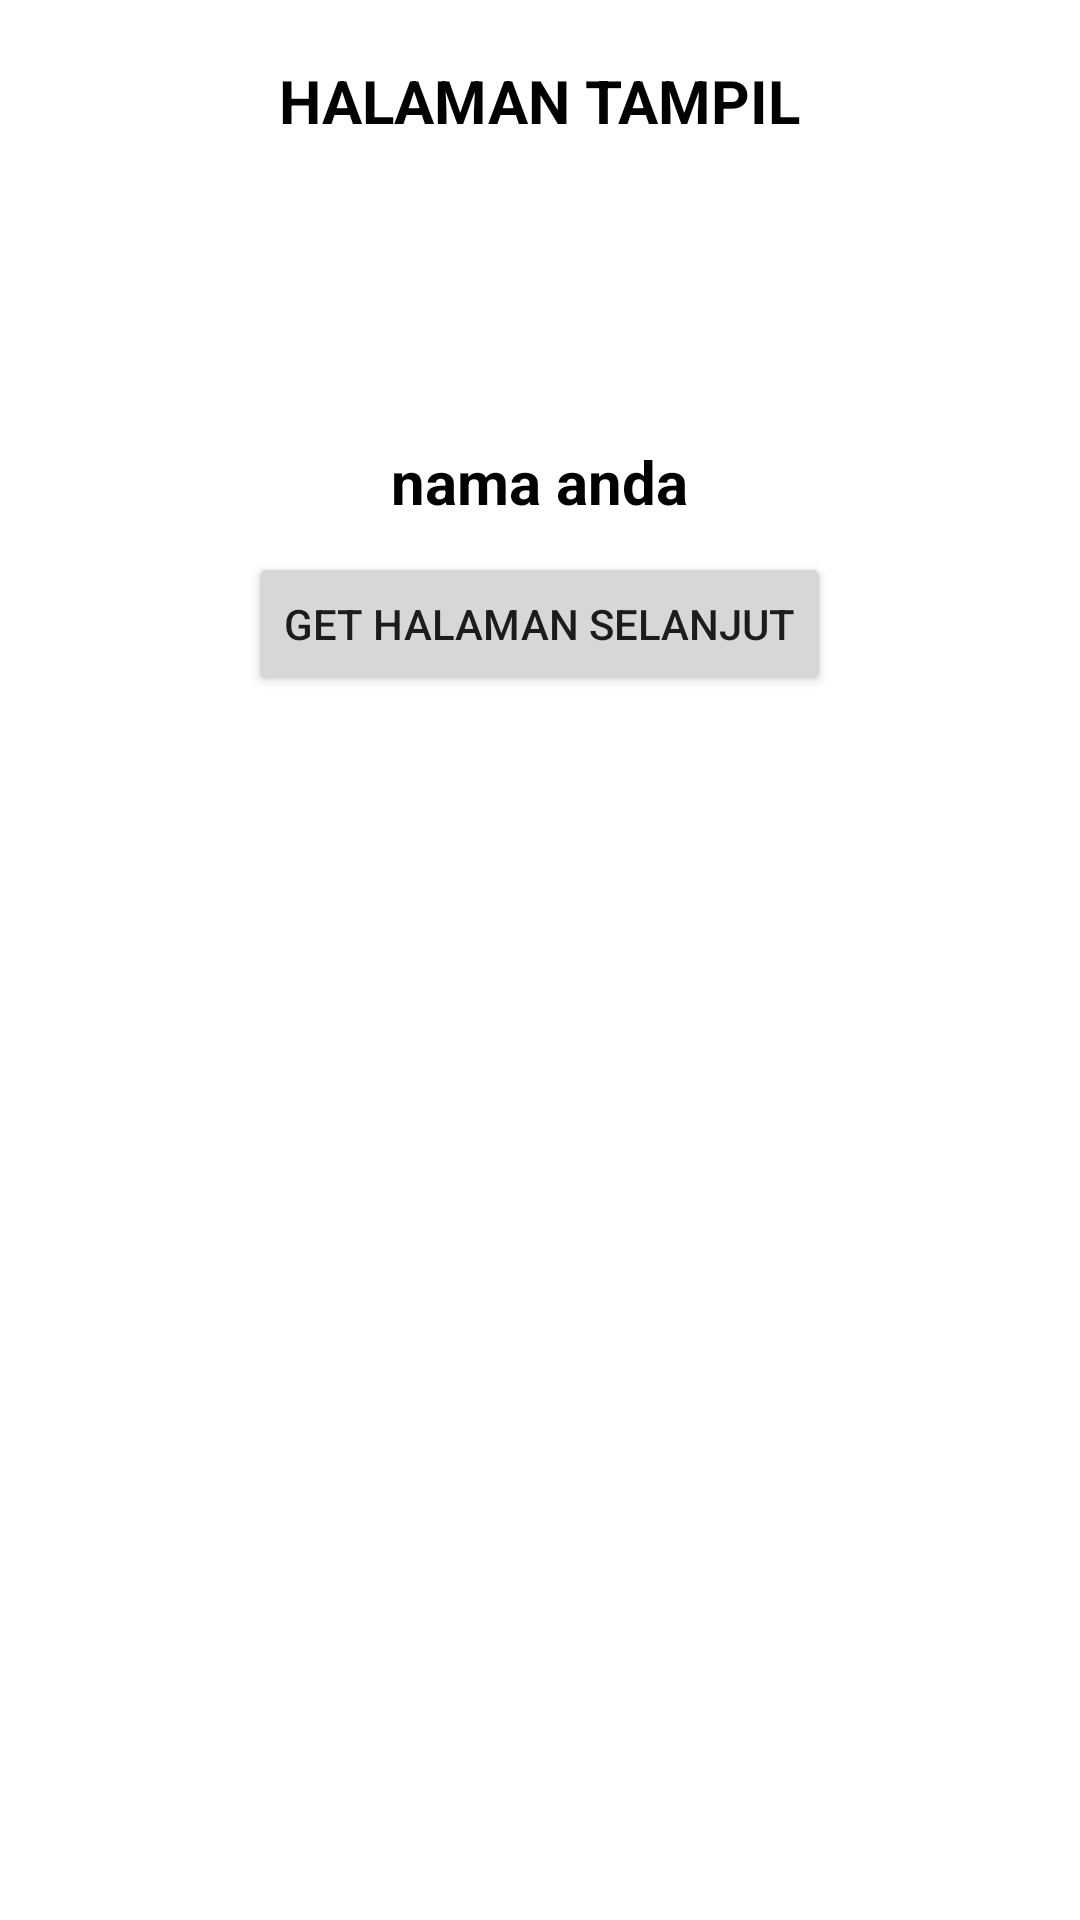

Produce the Android XML layout that renders to this screen, including the resource entries it uses.
<!-- AndroidManifest.xml: application theme Theme.Challange3And5 -->
<!-- res/layout/fragment_tampil.xml -->
<?xml version="1.0" encoding="utf-8"?>
<LinearLayout xmlns:android="http://schemas.android.com/apk/res/android"
    xmlns:tools="http://schemas.android.com/tools"
    android:layout_width="match_parent"
    android:layout_height="match_parent"
    tools:context=".TigaFragment"
    android:orientation="vertical"
    android:layout_margin="10dp">

    <TextView
        android:layout_width="wrap_content"
        android:layout_height="wrap_content"
        android:text="HALAMAN TAMPIL"
        android:textColor="@color/black"
        android:textStyle="bold"
        android:textSize="20dp"
        android:layout_gravity="center"
        android:layout_margin="20dp"/>

        <TextView
            android:id="@+id/text_nama"
            android:layout_width="wrap_content"
            android:layout_height="wrap_content"
            android:text="nama anda"
            android:textColor="@color/black"
            android:textStyle="bold"
            android:textSize="20dp"
            android:layout_gravity="center"
            android:layout_marginTop="80dp"/>

    <Button
        android:id="@+id/btn_screenempat"
        android:layout_gravity="center"
        android:layout_marginTop="10dp"
        android:layout_width="wrap_content"
        android:layout_height="wrap_content"
        android:text="GET HALAMAN SELANJUT"/>

</LinearLayout>
<!-- resources referenced by this layout -->
<resources>
  <style name="Theme.Challange3And5" parent="Theme.MaterialComponents.DayNight.DarkActionBar">
          
          <item name="colorPrimary">@color/purple_500</item>
          <item name="colorPrimaryVariant">@color/purple_700</item>
          <item name="colorOnPrimary">@color/white</item>
          
          <item name="colorSecondary">@color/teal_200</item>
          <item name="colorSecondaryVariant">@color/teal_700</item>
          <item name="colorOnSecondary">@color/black</item>
          
          <item name="android:statusBarColor" tools:targetApi="l">?attr/colorPrimaryVariant</item>
          
      </style>
  <!-- not gathered from this repository: default colours our renderer supplied (Android Studio template values) -->
  <color name="purple_500">#FF6200EE</color>
  <color name="purple_700">#FF3700B3</color>
  <color name="teal_200">#FF03DAC5</color>
  <color name="teal_700">#FF018786</color>
  <color name="black">#FF000000</color>
  <color name="white">#FFFFFFFF</color>
</resources>
